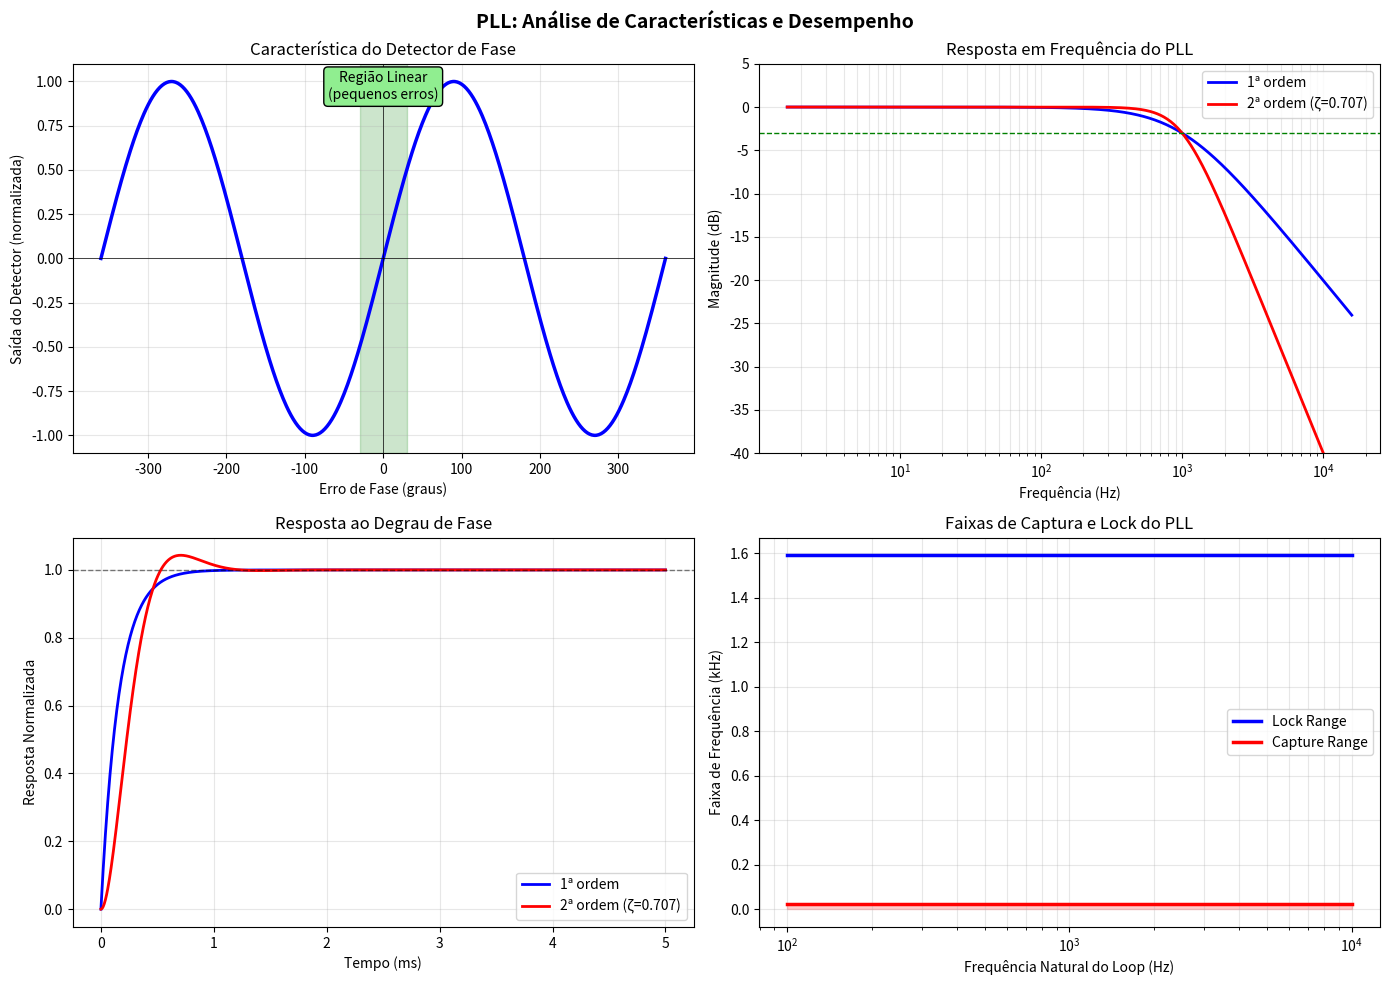

Source code (Python): (Note: this script raises an exception after producing the figure.)
#!/usr/bin/env python3
"""
Script 09: PLL (Phase-Locked Loop) - Análise e Resposta
Gera: Diagrama de resposta, captura e lock
"""

import numpy as np
import matplotlib.pyplot as plt
from scipy import signal

plt.rcParams['font.size'] = 10
plt.rcParams['axes.grid'] = True

# Gráfico 1: Detector de fase - característica
fig1, axes = plt.subplots(2, 2, figsize=(14, 10))

# Subplot 1: Característica do detector de fase
ax1 = axes[0, 0]
phase_error = np.linspace(-2*np.pi, 2*np.pi, 500)
detector_output = np.sin(phase_error)

ax1.plot(phase_error*180/np.pi, detector_output, 'b-', linewidth=2.5)
ax1.set_xlabel('Erro de Fase (graus)')
ax1.set_ylabel('Saída do Detector (normalizada)')
ax1.set_title('Característica do Detector de Fase')
ax1.grid(True, alpha=0.3)
ax1.axhline(y=0, color='k', linestyle='-', linewidth=0.5)
ax1.axvline(x=0, color='k', linestyle='-', linewidth=0.5)

# Marcar região linear
linear_range = 30  # graus
ax1.axvspan(-linear_range, linear_range, alpha=0.2, color='green')
ax1.text(0, 0.9, 'Região Linear\n(pequenos erros)', ha='center',
        bbox=dict(boxstyle='round', facecolor='lightgreen'))

# Subplot 2: Resposta em frequência do PLL
ax2 = axes[0, 1]

# PLL de 1ª ordem
wn = 2*np.pi*1000  # Frequência natural (rad/s)
sys_1st = signal.TransferFunction([wn], [1, wn])
w, h_1st = signal.freqresp(sys_1st, w=np.logspace(1, 5, 500))

# PLL de 2ª ordem
zeta = 0.707  # Amortecimento crítico
sys_2nd = signal.TransferFunction([wn**2], [1, 2*zeta*wn, wn**2])
w, h_2nd = signal.freqresp(sys_2nd, w=np.logspace(1, 5, 500))

ax2.semilogx(w/(2*np.pi), 20*np.log10(np.abs(h_1st)), 'b-', linewidth=2, label='1ª ordem')
ax2.semilogx(w/(2*np.pi), 20*np.log10(np.abs(h_2nd)), 'r-', linewidth=2, label='2ª ordem (ζ=0.707)')
ax2.set_xlabel('Frequência (Hz)')
ax2.set_ylabel('Magnitude (dB)')
ax2.set_title('Resposta em Frequência do PLL')
ax2.grid(True, which='both', alpha=0.3)
ax2.legend()
ax2.axhline(y=-3, color='g', linestyle='--', linewidth=1, label='3dB')
ax2.set_ylim([-40, 5])

# Subplot 3: Resposta ao degrau
ax3 = axes[1, 0]

t_step = np.linspace(0, 0.005, 1000)
t_1st, y_1st = signal.step(sys_1st, T=t_step)
t_2nd, y_2nd = signal.step(sys_2nd, T=t_step)

ax3.plot(t_1st*1000, y_1st, 'b-', linewidth=2, label='1ª ordem')
ax3.plot(t_2nd*1000, y_2nd, 'r-', linewidth=2, label='2ª ordem (ζ=0.707)')
ax3.axhline(y=1, color='k', linestyle='--', linewidth=1, alpha=0.5)
ax3.set_xlabel('Tempo (ms)')
ax3.set_ylabel('Resposta Normalizada')
ax3.set_title('Resposta ao Degrau de Fase')
ax3.grid(True, alpha=0.3)
ax3.legend()

# Subplot 4: Faixa de captura e lock
ax4 = axes[1, 1]

# Parâmetros típicos
Kd = 1.0  # Ganho do detector de fase (V/rad)
Kv = 10000  # Ganho do VCO (Hz/V)
wn_values = 2*np.pi*np.logspace(2, 4, 50)  # Diferentes frequências naturais

# Faixas de captura e lock
f_lock = Kd * Kv / (2*np.pi) * np.ones_like(wn_values)  # Aproximação
f_capture = np.sqrt(2 * Kd * Kv) / (2*np.pi) * np.ones_like(wn_values)  # Aproximação

ax4.semilogx(wn_values/(2*np.pi), f_lock/1000, 'b-', linewidth=2.5, label='Lock Range')
ax4.semilogx(wn_values/(2*np.pi), f_capture/1000, 'r-', linewidth=2.5, label='Capture Range')
ax4.fill_between(wn_values/(2*np.pi), 0, f_capture/1000, alpha=0.2, color='red')
ax4.set_xlabel('Frequência Natural do Loop (Hz)')
ax4.set_ylabel('Faixa de Frequência (kHz)')
ax4.set_title('Faixas de Captura e Lock do PLL')
ax4.grid(True, which='both', alpha=0.3)
ax4.legend()

plt.suptitle('PLL: Análise de Características e Desempenho', 
            fontsize=14, fontweight='bold')
plt.tight_layout()
plt.savefig('../pll_analysis.pdf', bbox_inches='tight')
plt.savefig('../pll_analysis.png', dpi=300, bbox_inches='tight')
print("Figura salva: pll_analysis.pdf/png")
plt.close()

# Gráfico 2: Simulação de PLL travando no sinal
fig2, axes = plt.subplots(3, 1, figsize=(14, 10))

# Parâmetros de simulação
fc_in = 20000  # Hz
fm = 500  # Hz
kf_in = 2000  # Hz/V
Ac = 1.0
fs = 200000
T_sim = 0.02

t = np.arange(0, T_sim, 1/fs)

# Sinal de entrada (FM com degrau na mensagem)
m_t = np.zeros_like(t)
m_t[t > 0.005] = 0.5  # Degrau em t=5ms

phi_in = 2*np.pi*kf_in*np.cumsum(m_t)/fs
s_in = Ac * np.cos(2*np.pi*fc_in*t + phi_in)
f_in = fc_in + kf_in * m_t

# Simulação simplificada do PLL
# VCO frequência segue entrada com atraso
tau_pll = 0.001  # Constante de tempo do PLL (1 ms)
alpha = 1 - np.exp(-1/(fs*tau_pll))
f_vco = np.zeros_like(t)
f_vco[0] = fc_in

for i in range(1, len(t)):
    # VCO tenta seguir frequência de entrada
    f_vco[i] = f_vco[i-1] + alpha * (f_in[i] - f_vco[i-1])

error = f_in - f_vco

# Plot 1: Frequência de entrada
axes[0].plot(t*1000, f_in/1000, 'b-', linewidth=2, label='Frequência entrada')
axes[0].set_ylabel('Frequência (kHz)')
axes[0].set_title('Frequência do Sinal de Entrada (FM)')
axes[0].grid(True, alpha=0.3)
axes[0].legend()
axes[0].set_xlim([0, T_sim*1000])

# Plot 2: Frequência do VCO
axes[1].plot(t*1000, f_vco/1000, 'r-', linewidth=2, label='Frequência VCO')
axes[1].plot(t*1000, f_in/1000, 'b--', linewidth=1, alpha=0.5, label='Referência (entrada)')
axes[1].set_ylabel('Frequência (kHz)')
axes[1].set_title('Frequência do VCO (seguindo entrada)')
axes[1].grid(True, alpha=0.3)
axes[1].legend()
axes[1].set_xlim([0, T_sim*1000])

# Plot 3: Erro de frequência
axes[2].plot(t*1000, error, 'g-', linewidth=2)
axes[2].set_xlabel('Tempo (ms)')
axes[2].set_ylabel('Erro (Hz)')
axes[2].set_title('Erro de Frequência (Entrada - VCO)')
axes[2].grid(True, alpha=0.3)
axes[2].axhline(y=0, color='k', linestyle='--', linewidth=1)
axes[2].set_xlim([0, T_sim*1000])

# Marcar região de lock
lock_threshold = 50  # Hz
locked = np.abs(error) < lock_threshold
if np.any(locked):
    lock_time = t[np.where(locked)[0][0]] * 1000
    axes[2].axvspan(lock_time, T_sim*1000, alpha=0.2, color='green')
    axes[2].text(T_sim*1000/2, max(error)*0.8, 'PLL Locked', ha='center',
                bbox=dict(boxstyle='round', facecolor='lightgreen'))

plt.suptitle('PLL: Processo de Travamento (Lock) em Sinal FM', 
            fontsize=14, fontweight='bold')
plt.tight_layout()
plt.savefig('../pll_locking.pdf', bbox_inches='tight')
plt.savefig('../pll_locking.png', dpi=300, bbox_inches='tight')
print("Figura salva: pll_locking.pdf/png")
plt.close()
